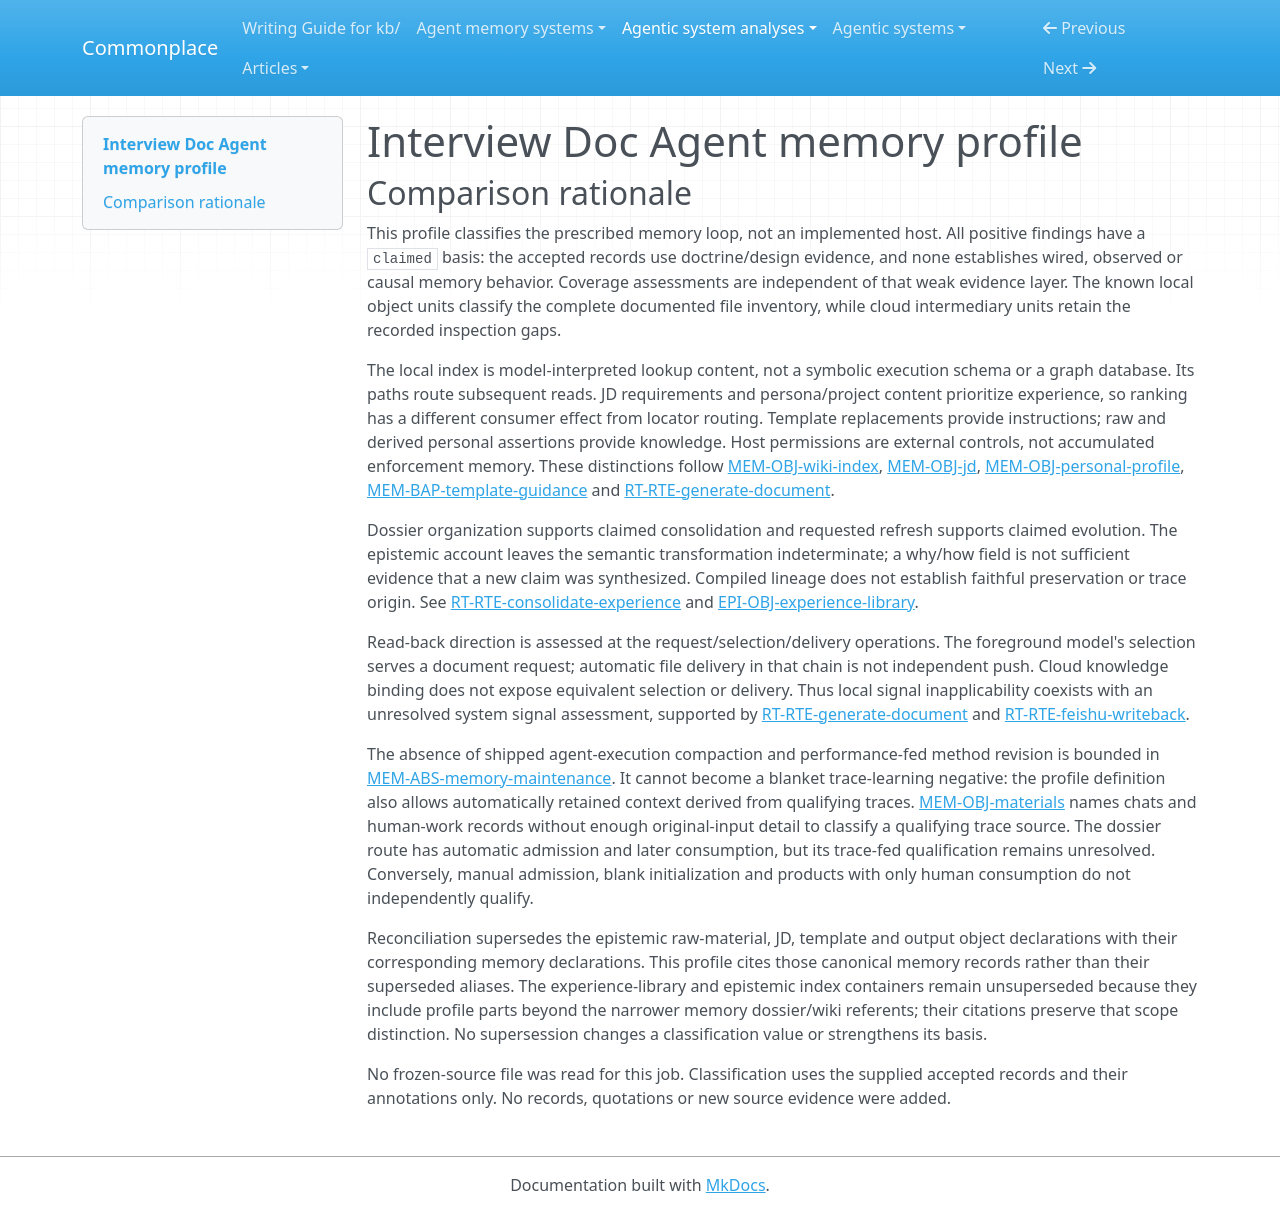

repository: zby/commonplace · page: agentic-system-analyses/retained/interview-doc-agent/memory-profile/index.html · generator: mkdocs

---
type: agentic-system-analyses/types/agentic-system-memory-profile.md
description: "Interview Doc Agent's accumulated dossier, index and user-input memory, with opaque cloud-consumption alternatives."
run-id: AAS-2026-10-14-interview-doc-agent-c7597c33f23d-01
source-identity: "https://github.com/Shilren/interview-doc-agent"
reviewed-boundary: "6ebfe9aba989d7949dadea0fc4af6fb64892c6aa"
memory-comparison:
  version: 2
  scope: "User-admitted raw experience, JD and persistent template replacements; initialized and maintained dossiers, profile and wiki index; generated products and their human consumption; described cloud persistence and opaque later knowledge-source delivery. Excludes unchanged shipped skill/templates/examples, external model weights and ordinary current-conversation state. Includes unresolved profile initialization and cloud intermediary representations where they affect this memory loop."
  axes:
    storage_substrate:
      assessment: partial
      units:
        - scope: "Local raw materials, dossiers, profile, wiki index, retained template replacements, JD and generated products"
          assessment: known
          findings:
            - {value: files, basis: claimed, records: [memory.md#mem-obj-materials, memory.md#mem-obj-experience-dossiers, memory.md#mem-obj-personal-profile, memory.md#mem-obj-wiki-index, memory.md#mem-obj-templates, memory.md#mem-obj-jd, memory.md#mem-obj-output], note: "The documented loop retains these objects as local files; Markdown and optional LaTeX describe encoding, not another substrate."}
          records: [memory.md#mem-obj-materials, memory.md#mem-obj-experience-dossiers, memory.md#mem-obj-personal-profile, memory.md#mem-obj-wiki-index, memory.md#mem-obj-templates, memory.md#mem-obj-jd, memory.md#mem-obj-output]
          note: "These records enumerate the local retained-object inventory; successful persistence is unobserved."
        - scope: "Described cloud knowledge pages/Base records and product documents"
          assessment: known
          findings:
            - {value: service-object, basis: claimed, records: [runtime.md#rt-rte-feishu-writeback, memory.md#mem-obj-materials, memory.md#mem-obj-experience-dossiers, memory.md#mem-obj-output], note: "The proposed stores are service-managed pages and records, not evidence of an inspected RDBMS or vector store."}
          records: [runtime.md#rt-rte-feishu-writeback, memory.md#mem-obj-materials, memory.md#mem-obj-experience-dossiers, memory.md#mem-obj-output]
          note: "Classifies the named persistence objects, not the host's internal access structures."
        - scope: "Cloud knowledge-source intermediary retained state/access structures"
          assessment: uninspected
          findings: []
          records: [runtime.md#rt-rte-feishu-writeback]
          note: "Host retrieval and transformations are uninspected; the page display cannot resolve internal storage or establish embedding-free delivery."
      records: [memory.md#mem-obj-materials, memory.md#mem-obj-experience-dossiers, memory.md#mem-obj-personal-profile, memory.md#mem-obj-wiki-index, memory.md#mem-obj-templates, memory.md#mem-obj-jd, memory.md#mem-obj-output, runtime.md#rt-rte-feishu-writeback]
      note: "The named local and cloud stores are classified; opaque cloud access structures prevent complete coverage. Repository distribution does not make personal memory a repo substrate."
    representational_form:
      assessment: partial
      units:
        - scope: "Local retained content and access metadata at model/human consumers, plus authored cloud page text"
          assessment: known
          findings:
            - {value: natural-language, basis: claimed, records: [memory.md#mem-obj-materials, memory.md#mem-obj-experience-dossiers, memory.md#mem-obj-personal-profile, memory.md#mem-obj-wiki-index, memory.md#mem-obj-templates, memory.md#mem-obj-jd, memory.md#mem-obj-output], note: "Facts, quantities, paths, labels and style scaffolds receive consequences through model or human interpretation. No fixed-rule path/schema consumer or LaTeX compiler is shipped."}
          records: [memory.md#mem-obj-materials, memory.md#mem-obj-experience-dossiers, memory.md#mem-obj-personal-profile, memory.md#mem-obj-wiki-index, memory.md#mem-obj-templates, memory.md#mem-obj-jd, memory.md#mem-obj-output]
          note: "Textual numbers and Markdown tables do not independently establish symbolic or parametric memory."
        - scope: "Payload/representation selected by the bound cloud knowledge source"
          assessment: uninspected
          findings: []
          records: [runtime.md#rt-rte-feishu-writeback]
          note: "Selected page portions and intervening transformations are uninspected; visible source text does not classify the actual host-consumed alternative."
      records: [memory.md#mem-obj-materials, memory.md#mem-obj-experience-dossiers, memory.md#mem-obj-personal-profile, memory.md#mem-obj-wiki-index, memory.md#mem-obj-templates, memory.md#mem-obj-jd, memory.md#mem-obj-output, runtime.md#rt-rte-feishu-writeback]
      note: "Textual paths are known at their described consumers; opaque cloud delivery remains included. External host weights are not accumulated memory of this artifact."
    lineage:
      assessment: partial
      units:
        - scope: "User-provided raw experience, JD and selected/replaced writing templates"
          assessment: known
          findings:
            - {value: imported, basis: claimed, records: [memory.md#mem-obj-materials, memory.md#mem-obj-jd, memory.md#mem-obj-templates], note: "Human-provided external documents enter the retained collection; their truth and original authorship are not certified."}
          records: [memory.md#mem-obj-materials, memory.md#mem-obj-jd, memory.md#mem-obj-templates]
          note: "Classifies admission provenance, not original source authenticity."
        - scope: "Model-organized dossiers, maintained profile project index/wiki table and generated documents"
          assessment: known
          findings:
            - {value: other-compiled, basis: claimed, records: [runtime.md#rt-rte-consolidate-experience, memory.md#mem-obj-wiki-index, memory.md#mem-obj-personal-profile, memory.md#mem-obj-output], note: "The model derives these artifacts from user material and selection/style inputs. No recorded agent-trace origin establishes trace-extracted lineage for the whole route."}
          records: [runtime.md#rt-rte-consolidate-experience, memory.md#mem-obj-wiki-index, memory.md#mem-obj-personal-profile, memory.md#mem-obj-output]
          note: "Known prescribed derivation does not imply faithful extraction or retained claim-level provenance."
        - scope: "Human edits to retained raw records and dossiers"
          assessment: known
          findings:
            - {value: authored, basis: claimed, records: [memory.md#mem-obj-materials, memory.md#mem-obj-experience-dossiers], note: "Users can edit retained source and dossier content; this is a separate human-authored revision path, not model compilation or imported admission."}
          records: [memory.md#mem-obj-materials, memory.md#mem-obj-experience-dossiers]
          note: "Classifies the documented editing alternative, without claiming any real edit occurred."
        - scope: "Initial personal-profile biographical/persona content"
          assessment: not-determinable
          findings: []
          records: [memory.md#mem-obj-personal-profile]
          note: "Empty initialization and later placeholder replacement are described, but allocation of populated fields between user and model is unspecified; authored versus compiled/imported origins cannot be enumerated."
        - scope: "Cloud retrieval intermediary derivation"
          assessment: uninspected
          findings: []
          records: [runtime.md#rt-rte-feishu-writeback]
          note: "Copying/adaptation is described but service-side transformations and possible derived access material are not inspected."
      records: [memory.md#mem-obj-materials, memory.md#mem-obj-jd, memory.md#mem-obj-templates, runtime.md#rt-rte-consolidate-experience, memory.md#mem-obj-wiki-index, memory.md#mem-obj-personal-profile, memory.md#mem-obj-output, runtime.md#rt-rte-feishu-writeback]
      note: "Imported inputs, compiled derivatives and human-authored edits coexist with unresolved initialization and cloud provenance."
    behavioral_authority:
      assessment: partial
      units:
        - scope: "Raw facts at consolidation/detail lookup; dossiers/profile facts at generation; products at human use"
          assessment: known
          findings:
            - {value: knowledge, basis: claimed, records: [memory.md#mem-obj-materials, memory.md#mem-bap-dossier-context, memory.md#mem-obj-output], note: "Retained assertions supply factual/narrative context to the model or advice to the applicant; designation as a source is not factual acceptance."}
          records: [memory.md#mem-obj-materials, memory.md#mem-bap-dossier-context, memory.md#mem-obj-output]
          note: "Names both update and downstream consumers without treating knowledge delivery as compliance."
        - scope: "Retained template replacements at the document-generation model"
          assessment: known
          findings:
            - {value: instruction, basis: claimed, records: [memory.md#mem-bap-template-guidance, memory.md#mem-obj-templates], note: "Selected persistent replacements provide writing-style and structural directions; unchanged shipped examples are excluded from accumulated memory."}
          records: [memory.md#mem-bap-template-guidance, memory.md#mem-obj-templates]
          note: "Instructional force is requested, not independently enforced."
        - scope: "JD requirements and profile persona/project content at relevance selection"
          assessment: known
          findings:
            - {value: ranking, basis: claimed, records: [memory.md#mem-obj-jd, memory.md#mem-obj-personal-profile, runtime.md#rt-rte-generate-document], note: "Content changes relative emphasis, reordering and cutting of experience under model judgment; no numerical scorer is required for ranking authority."}
          records: [memory.md#mem-obj-jd, memory.md#mem-obj-personal-profile, runtime.md#rt-rte-generate-document]
          note: "Relevance priorities do not authenticate accomplishments or supply an answer oracle."
        - scope: "Wiki and profile locator entries at dossier/template lookup"
          assessment: known
          findings:
            - {value: routing, basis: claimed, records: [memory.md#mem-obj-wiki-index, epistemic.md#epi-obj-wiki-index, runtime.md#rt-rte-generate-document], note: "Retained labels and paths guide which dossiers/templates the foreground model reads next."}
          records: [memory.md#mem-obj-wiki-index, epistemic.md#epi-obj-wiki-index, runtime.md#rt-rte-generate-document]
          note: "The broader epistemic index container includes profile locators; locator authority is not factual endorsement."
        - scope: "Actual cloud-selected retained payload at later host consumption"
          assessment: uninspected
          findings: []
          records: [runtime.md#rt-rte-feishu-writeback]
          note: "Knowledge-source intent is recorded, but opaque selection/transformation prevents complete classification of the consumed payload and its effects."
      records: [memory.md#mem-obj-materials, memory.md#mem-bap-dossier-context, memory.md#mem-obj-output, memory.md#mem-bap-template-guidance, memory.md#mem-obj-templates, memory.md#mem-obj-jd, memory.md#mem-obj-personal-profile, memory.md#mem-obj-wiki-index, epistemic.md#epi-obj-wiki-index, runtime.md#rt-rte-generate-document, runtime.md#rt-rte-feishu-writeback]
      note: "Knowledge, instruction, ranking and routing have distinct consumers/effects. No blanket enforcement, validation or learning force follows from retention or a host permission check. Cloud consumption is unresolved."
    write_agency:
      assessment: partial
      units:
        - scope: "Human admission/edit/replacement of raw records, dossiers, JD and preferred templates; manual cloud copying"
          assessment: known
          findings:
            - {value: manual, basis: claimed, records: [memory.md#mem-obj-materials, memory.md#mem-obj-experience-dossiers, memory.md#mem-obj-jd, memory.md#mem-obj-templates, runtime.md#rt-rte-feishu-writeback], note: "A human explicitly supplies/edits/replaces this content or chooses text to copy when cloud writing is denied."}
          records: [memory.md#mem-obj-materials, memory.md#mem-obj-jd, memory.md#mem-obj-templates, runtime.md#rt-rte-feishu-writeback]
          note: "Human copying is a separate admission route, not evidence of factual review."
        - scope: "Starter creation, direct dossier/index updates and product admission in local or writable cloud mode"
          assessment: known
          findings:
            - {value: automatic, basis: claimed, records: [runtime.md#rt-rte-initialize-workspace, runtime.md#rt-rte-consolidate-experience, runtime.md#rt-rte-generate-document, runtime.md#rt-rte-feishu-writeback], note: "Model admission is prescribed without a per-content human approval gate. Human initiation and host physical I/O do not make admission manual."}
          records: [runtime.md#rt-rte-initialize-workspace, runtime.md#rt-rte-consolidate-experience, runtime.md#rt-rte-generate-document, runtime.md#rt-rte-feishu-writeback]
          note: "Automatic names documented admission control; no executable or successful write is established."
        - scope: "Initial populated profile fields"
          assessment: not-determinable
          findings: []
          records: [memory.md#mem-obj-personal-profile]
          note: "The allocation of real biographical fields between user and model is unspecified; known subsequent index updating does not resolve that admission."
        - scope: "Cloud service-side derived/access-state admission"
          assessment: uninspected
          findings: []
          records: [runtime.md#rt-rte-feishu-writeback]
          note: "No inspected selector or transformation implementation establishes control over any intermediary retained state."
      records: [memory.md#mem-obj-materials, memory.md#mem-obj-jd, memory.md#mem-obj-templates, memory.md#mem-obj-personal-profile, runtime.md#rt-rte-initialize-workspace, runtime.md#rt-rte-consolidate-experience, runtime.md#rt-rte-generate-document, runtime.md#rt-rte-feishu-writeback]
      note: "Manual and automatic admission both exist in doctrine; unresolved initial fields and cloud internals prevent a complete agency inventory."
    curation_operations:
      assessment: partial
      units:
        - scope: "Requested raw-material organization and subsequent dossier/index refresh"
          assessment: partial
          findings:
            - {value: consolidate, basis: claimed, records: [runtime.md#rt-rte-consolidate-experience, memory.md#mem-obj-experience-dossiers], note: "The prescribed extraction combines experience into interview-ready summaries and quick metrics while originals remain reachable."}
            - {value: evolve, basis: claimed, records: [runtime.md#rt-rte-consolidate-experience], note: "Changed raw content and a new request lead to revision of corresponding retained dossiers and indexes."}
          records: [runtime.md#rt-rte-consolidate-experience, memory.md#mem-obj-experience-dossiers, epistemic.md#epi-obj-experience-library]
          note: "These are requested transformations, not wired execution. No input/output pair resolves whether why/how explanations add a new claim; synthesis cannot be asserted from an indeterminate semantic edge."
        - scope: "Cloud service-side transformation of retained knowledge"
          assessment: uninspected
          findings: []
          records: [runtime.md#rt-rte-feishu-writeback]
          note: "Host transformations are uninspected; local organization does not classify this alternative."
      records: [runtime.md#rt-rte-consolidate-experience, memory.md#mem-obj-experience-dossiers, epistemic.md#epi-obj-experience-library, memory.md#mem-abs-memory-maintenance, runtime.md#rt-rte-feishu-writeback]
      note: "Consolidation and evolution retain claimed warrants. The bounded absence of cleanup/withdrawal/evaluation protocols supplies no dedup, decay, invalidate or promote positive; cloud and semantic transformation coverage remain unresolved."
    read_back_direction:
      assessment: partial
      units:
        - scope: "Local foreground generation/detail reads and requested human consumption of saved products"
          assessment: known
          findings:
            - {value: pull, basis: claimed, records: [runtime.md#rt-rte-generate-document, memory.md#mem-obj-output], note: "The consumer's document/project request causes model-directed reads; the applicant takes the requested saved product. Delivery satisfying that request is not a second push."}
          records: [runtime.md#rt-rte-generate-document, memory.md#mem-obj-output]
          note: "Covers selected dossiers/profile/templates/JD, raw-detail fallback and whole-library alternative in the documented local route."
        - scope: "Bound cloud knowledge-source selection and delivery to a later invocation"
          assessment: uninspected
          findings: []
          records: [runtime.md#rt-rte-feishu-writeback]
          note: "The tutorial does not expose whether a consumer pulls pages or the host independently pushes selected content."
      records: [runtime.md#rt-rte-generate-document, memory.md#mem-obj-output, runtime.md#rt-rte-feishu-writeback]
      note: "A known local pull route cannot settle the cloud direction or justify a system-wide pull-only conclusion."
    read_back_signal:
      assessment: uninspected
      units:
        - scope: "Completely described local requested read-back"
          assessment: inapplicable
          findings: []
          records: [runtime.md#rt-rte-generate-document, memory.md#mem-obj-output]
          note: "This branch is pull-only; requested path names and model relevance matching do not establish a push signal."
        - scope: "Cloud knowledge-source selection, if push occurs"
          assessment: uninspected
          findings: []
          records: [runtime.md#rt-rte-feishu-writeback]
          note: "Trigger, selector input and delivered retained parts are uninspected. No identifier, lexical, embedding, judgment or coarse push signal can be assigned."
      records: [runtime.md#rt-rte-generate-document, memory.md#mem-obj-output, runtime.md#rt-rte-feishu-writeback]
      note: "There is no supported positive push signal. Unresolved cloud delivery prevents axis-level inapplicability despite the pull-only local unit."
    trace_learning:
      assessment: not-determinable
      units:
        - scope: "Manual source/JD/template admission, blank initialization and generated products without later agent reuse"
          assessment: known
          findings:
            - {value: "no", basis: claimed, records: [memory.md#mem-abs-memory-maintenance, memory.md#mem-obj-materials, memory.md#mem-obj-jd, memory.md#mem-obj-templates, runtime.md#rt-rte-initialize-workspace, memory.md#mem-obj-output], note: "Manual inputs are not automatic trace-fed writes; blank starters are not trace-derived; products have only a prescribed human consumer and no output-to-agent update route."}
          records: [memory.md#mem-obj-materials, memory.md#mem-obj-jd, memory.md#mem-obj-templates, runtime.md#rt-rte-initialize-workspace, memory.md#mem-obj-output]
          note: "The negative is bounded to these mechanisms and the shipped doctrine, not all downstream host use."
        - scope: "Automatic dossier/index compilation from heterogeneous human experience records"
          assessment: not-determinable
          findings: []
          records: [memory.md#mem-obj-materials, runtime.md#rt-rte-consolidate-experience, memory.md#mem-obj-experience-dossiers, memory.md#mem-abs-memory-maintenance]
          note: "A durable derived artifact and later consumer are described, but chats/retrospectives are not identified as qualifying session/tool/event/trajectory traces. Absence of agent-execution compaction or method revision does not rule out other trace-fed context production; qualifying input origin is unresolved."
        - scope: "Cloud intermediary retained transformations"
          assessment: uninspected
          findings: []
          records: [runtime.md#rt-rte-feishu-writeback]
          note: "Opaque host transformations expose no trace-fed write inventory or later derived-artifact consumer."
      records: [memory.md#mem-obj-materials, memory.md#mem-obj-jd, memory.md#mem-obj-templates, runtime.md#rt-rte-initialize-workspace, memory.md#mem-obj-output, runtime.md#rt-rte-consolidate-experience, memory.md#mem-obj-experience-dossiers, memory.md#mem-abs-memory-maintenance, runtime.md#rt-rte-feishu-writeback]
      note: "Local negatives do not establish system-wide absence. Records support neither a qualifying positive trace-fed route nor a complete negative across heterogeneous inputs and opaque cloud alternatives."
    trace_source:
      assessment: not-determinable
      units:
        - scope: "Manual admission, blank initialization and human-only product routes"
          assessment: inapplicable
          findings: []
          records: [memory.md#mem-obj-materials, memory.md#mem-obj-jd, memory.md#mem-obj-templates, runtime.md#rt-rte-initialize-workspace, memory.md#mem-obj-output]
          note: "These bounded mechanisms do not establish qualifying automatic trace learning, so they have no qualifying trace source."
        - scope: "Potential trace inputs among chats and human-work retrospectives compiled into dossiers"
          assessment: not-determinable
          findings: []
          records: [memory.md#mem-obj-materials, runtime.md#rt-rte-consolidate-experience]
          note: "Original content/origin does not distinguish conversational agent-session turns, discrete events, tool feedback or linked trajectories. Chat serialization alone cannot establish session-logs; a work record alone cannot establish event-streams."
        - scope: "Potential cloud intermediary trace-fed writes"
          assessment: uninspected
          findings: []
          records: [runtime.md#rt-rte-feishu-writeback]
          note: "No inspected original input to an intermediary qualifying write is supplied."
      records: [memory.md#mem-obj-materials, memory.md#mem-obj-jd, memory.md#mem-obj-templates, runtime.md#rt-rte-initialize-workspace, memory.md#mem-obj-output, runtime.md#rt-rte-consolidate-experience, runtime.md#rt-rte-feishu-writeback]
      note: "No controlled trace-source value is established. Unresolved dossier-input origin and cloud processing prevent system-wide inapplicability."
---

# Interview Doc Agent memory profile

## Comparison rationale

This profile classifies the prescribed memory loop, not an implemented host. All positive findings have a `claimed` basis: the accepted records use doctrine/design evidence, and none establishes wired, observed or causal memory behavior. Coverage assessments are independent of that weak evidence layer. The known local object units classify the complete documented file inventory, while cloud intermediary units retain the recorded inspection gaps.

The local index is model-interpreted lookup content, not a symbolic execution schema or a graph database. Its paths route subsequent reads. JD requirements and persona/project content prioritize experience, so ranking has a different consumer effect from locator routing. Template replacements provide instructions; raw and derived personal assertions provide knowledge. Host permissions are external controls, not accumulated enforcement memory. These distinctions follow [MEM-OBJ-wiki-index](memory.md#mem-obj-wiki-index), [MEM-OBJ-jd](memory.md#mem-obj-jd), [MEM-OBJ-personal-profile](memory.md#mem-obj-personal-profile), [MEM-BAP-template-guidance](memory.md#mem-bap-template-guidance) and [RT-RTE-generate-document](runtime.md#rt-rte-generate-document).

Dossier organization supports claimed consolidation and requested refresh supports claimed evolution. The epistemic account leaves the semantic transformation indeterminate; a why/how field is not sufficient evidence that a new claim was synthesized. Compiled lineage does not establish faithful preservation or trace origin. See [RT-RTE-consolidate-experience](runtime.md#rt-rte-consolidate-experience) and [EPI-OBJ-experience-library](epistemic.md#epi-obj-experience-library).

Read-back direction is assessed at the request/selection/delivery operations. The foreground model's selection serves a document request; automatic file delivery in that chain is not independent push. Cloud knowledge binding does not expose equivalent selection or delivery. Thus local signal inapplicability coexists with an unresolved system signal assessment, supported by [RT-RTE-generate-document](runtime.md#rt-rte-generate-document) and [RT-RTE-feishu-writeback](runtime.md#rt-rte-feishu-writeback).

The absence of shipped agent-execution compaction and performance-fed method revision is bounded in [MEM-ABS-memory-maintenance](memory.md#mem-abs-memory-maintenance). It cannot become a blanket trace-learning negative: the profile definition also allows automatically retained context derived from qualifying traces. [MEM-OBJ-materials](memory.md#mem-obj-materials) names chats and human-work records without enough original-input detail to classify a qualifying trace source. The dossier route has automatic admission and later consumption, but its trace-fed qualification remains unresolved. Conversely, manual admission, blank initialization and products with only human consumption do not independently qualify.

Reconciliation supersedes the epistemic raw-material, JD, template and output object declarations with their corresponding memory declarations. This profile cites those canonical memory records rather than their superseded aliases. The experience-library and epistemic index containers remain unsuperseded because they include profile parts beyond the narrower memory dossier/wiki referents; their citations preserve that scope distinction. No supersession changes a classification value or strengthens its basis.

No frozen-source file was read for this job. Classification uses the supplied accepted records and their annotations only. No records, quotations or new source evidence were added.
